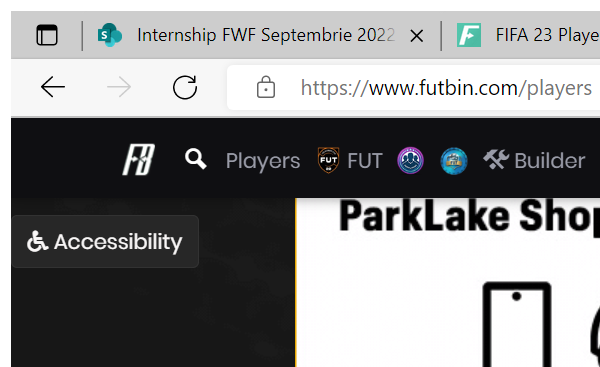
Task: A project that extracts player information, builds a squand and sends an email with the squat.
Workflow: Futbin_FilterPlayerVersion

Step 1: Attach Browser - 'Futbin' webpage on 'Players' page in window 'FIFA*' (chrome.exe)

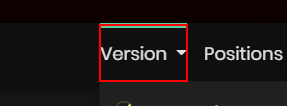
Step 2: click on the link 'Version'

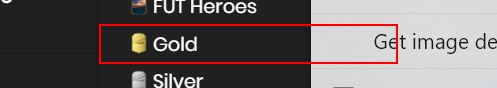
Step 3: hover over the link 'Gold'

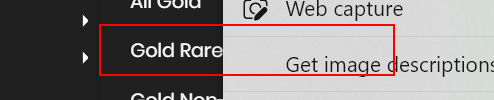
Step 4: click on the link '*Gold Rare*'
